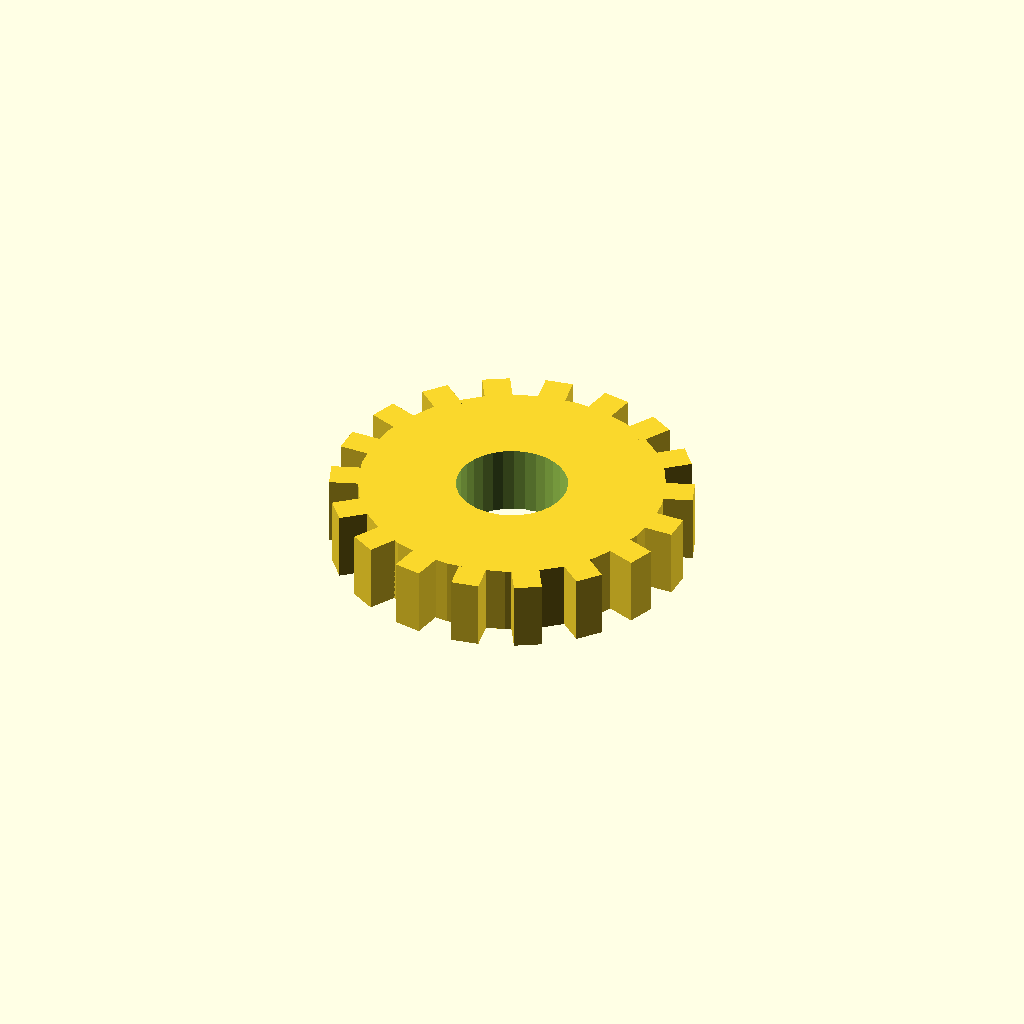
Cell 1: the model at its default parameters.
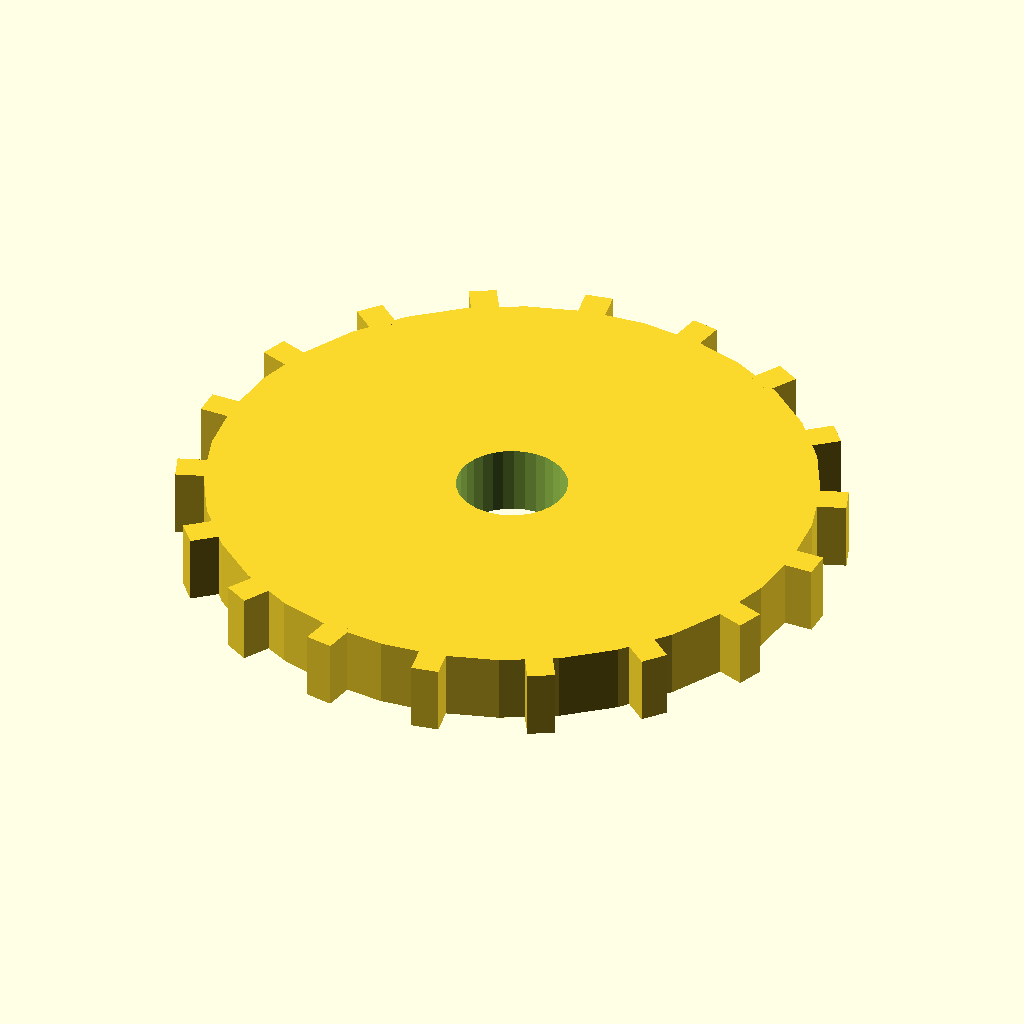
Cell 2 — disc_r set to 44, the other parameters unchanged.
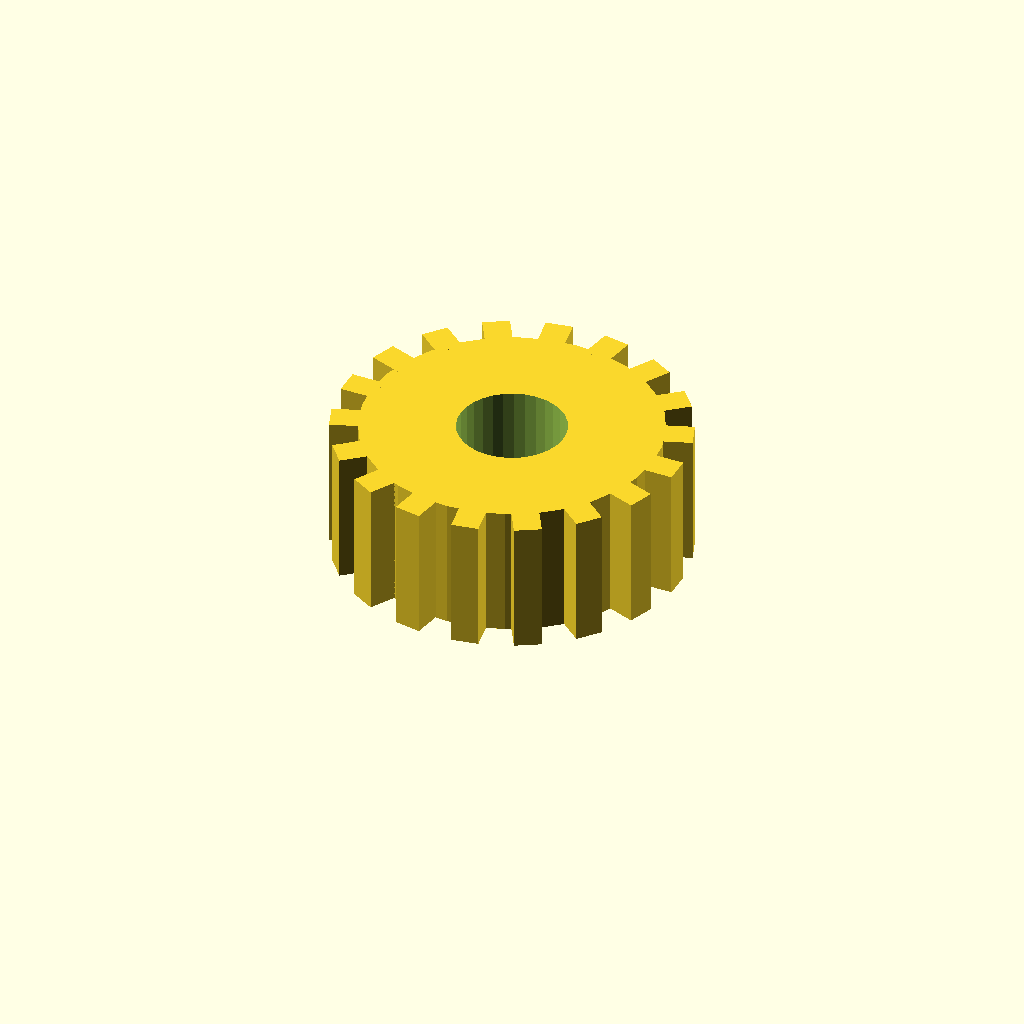
Cell 3: the same model with disc_t = 20.
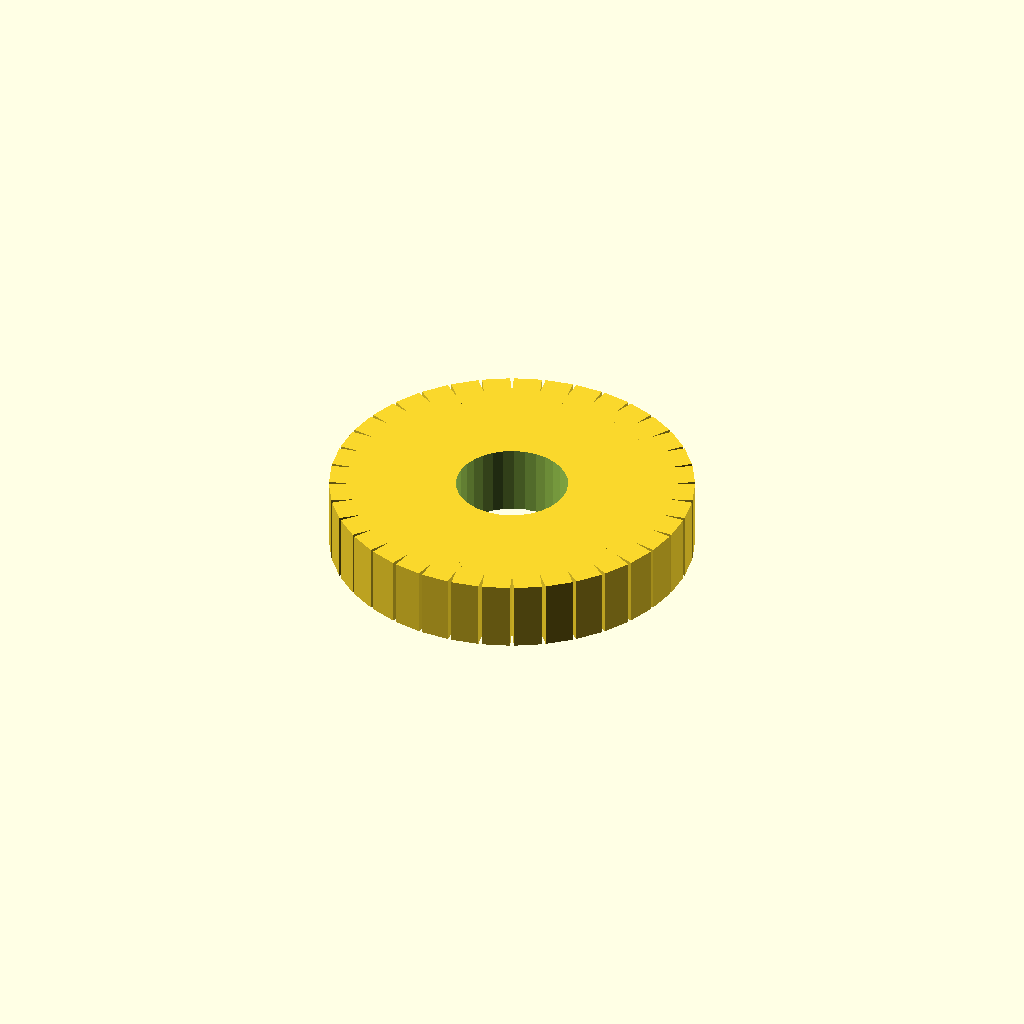
Cell 4 — n_teeth set to 36, the other parameters unchanged.
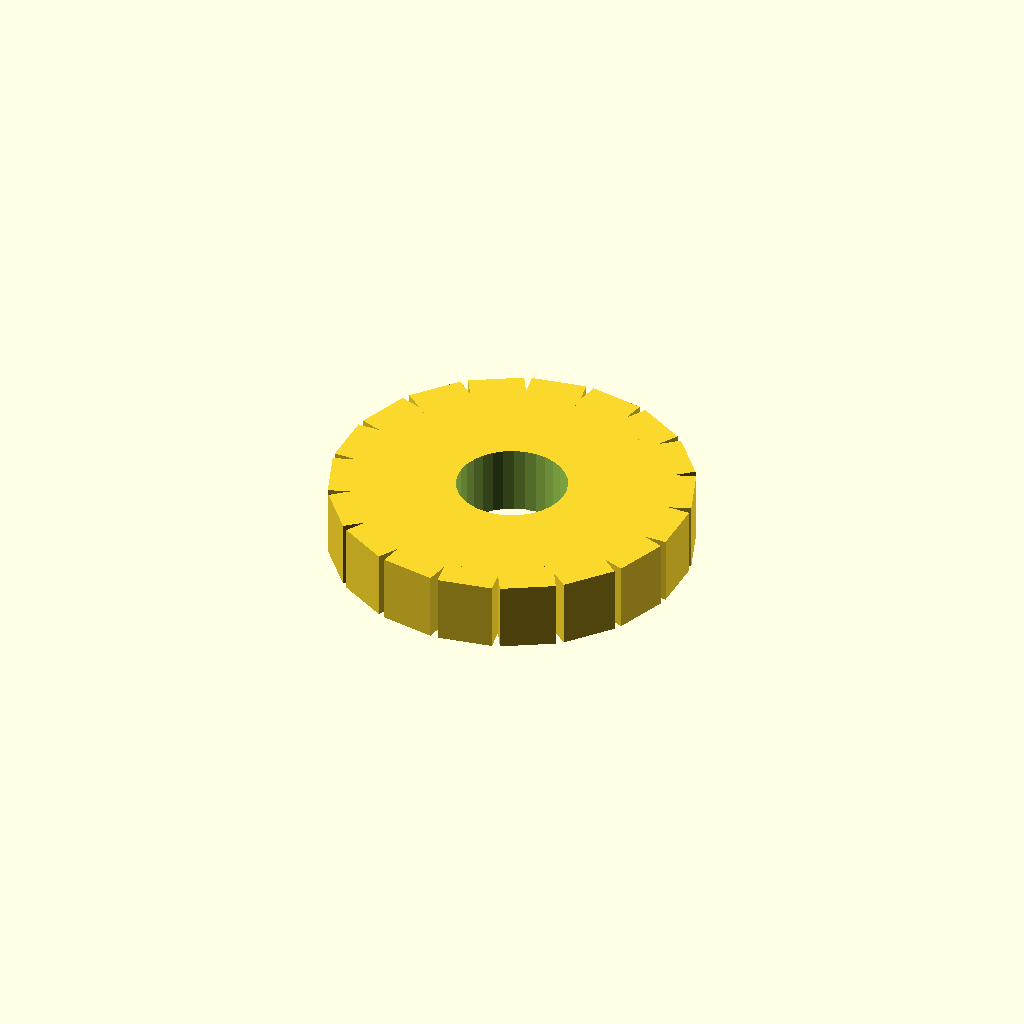
Cell 5: the same model with tooth_w = 8.
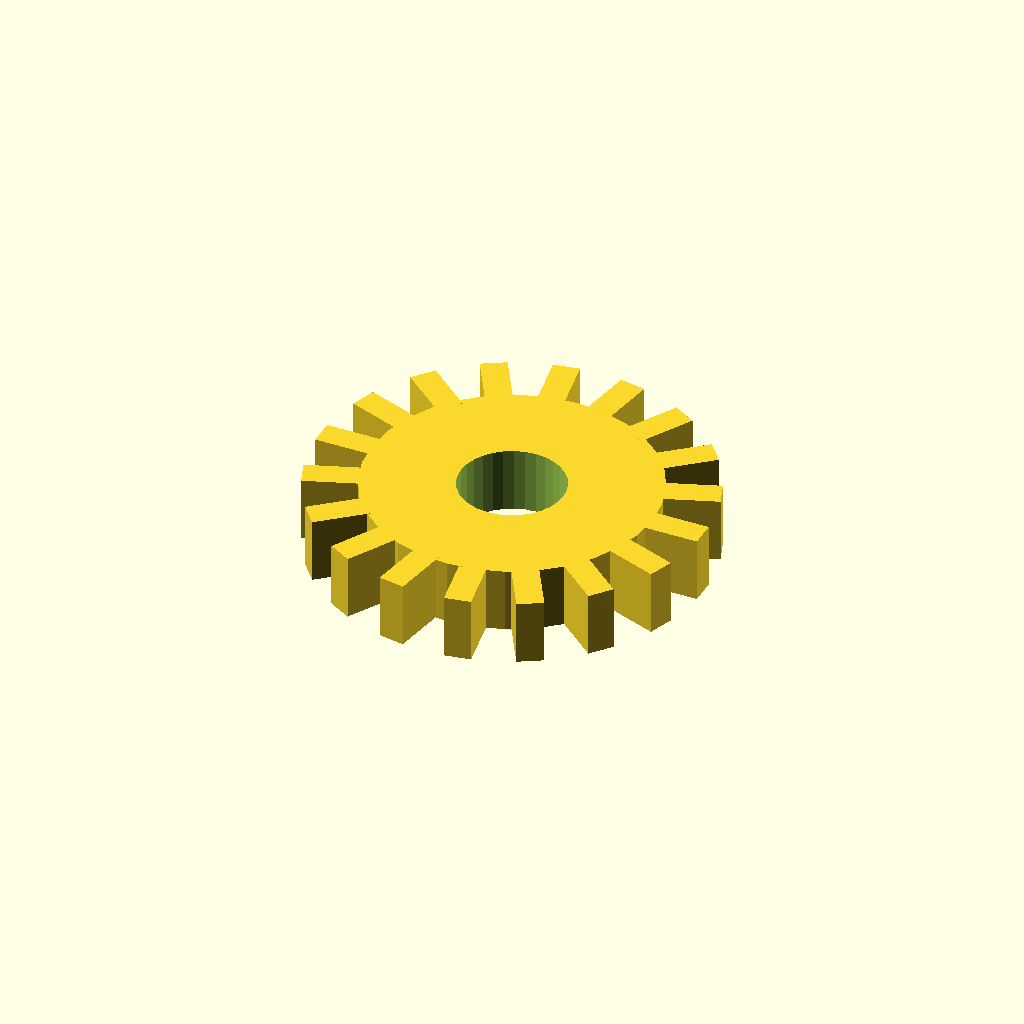
Cell 6: tooth_h = 8 (everything else at default).
All cells are drawn from one camera (rotation 55°, 0°, 25°, orthographic, colour scheme Cornfield), so only the parameter changes between them.
Source of the model, optional_data/data/solid3/spurblank/part_0170.scad:
$fn = 32;

// ----------------------------------------------------------------------
// Spur blank: bored gear blank
// ----------------------------------------------------------------------

// --- parameters (mm) ---
disc_r = 22;              // blank root radius
disc_t = 10;              // blank thickness
n_teeth = 18;             // stub tooth count
tooth_w = 4;              // tooth width at the root
tooth_h = 4;              // tooth height above the root
bore_r = 8;               // central bore radius

out_r = disc_r + tooth_h;  // tip radius
bbox_x = 52.0;  // measured width over the teeth
bbox_y = 51.9;  // measured depth over the teeth

difference() {
union() {
  cylinder(r = disc_r, h = disc_t);
  for (i = [0 : n_teeth - 1])
    rotate([0, 0, i * 360 / n_teeth])
      translate([disc_r - 1, -tooth_w / 2, 0])
        cube([tooth_h + 1, tooth_w, disc_t]);
}
  translate([0, 0, -1]) cylinder(r = bore_r, h = disc_t + 2);
}
Customizer parameters (derived from the source; name, type, default, range or options):
disc_r: number, default 22
disc_t: number, default 10
n_teeth: number, default 18
tooth_w: number, default 4
tooth_h: number, default 4
bore_r: number, default 8
bbox_x: number, default 52
bbox_y: number, default 51.9
